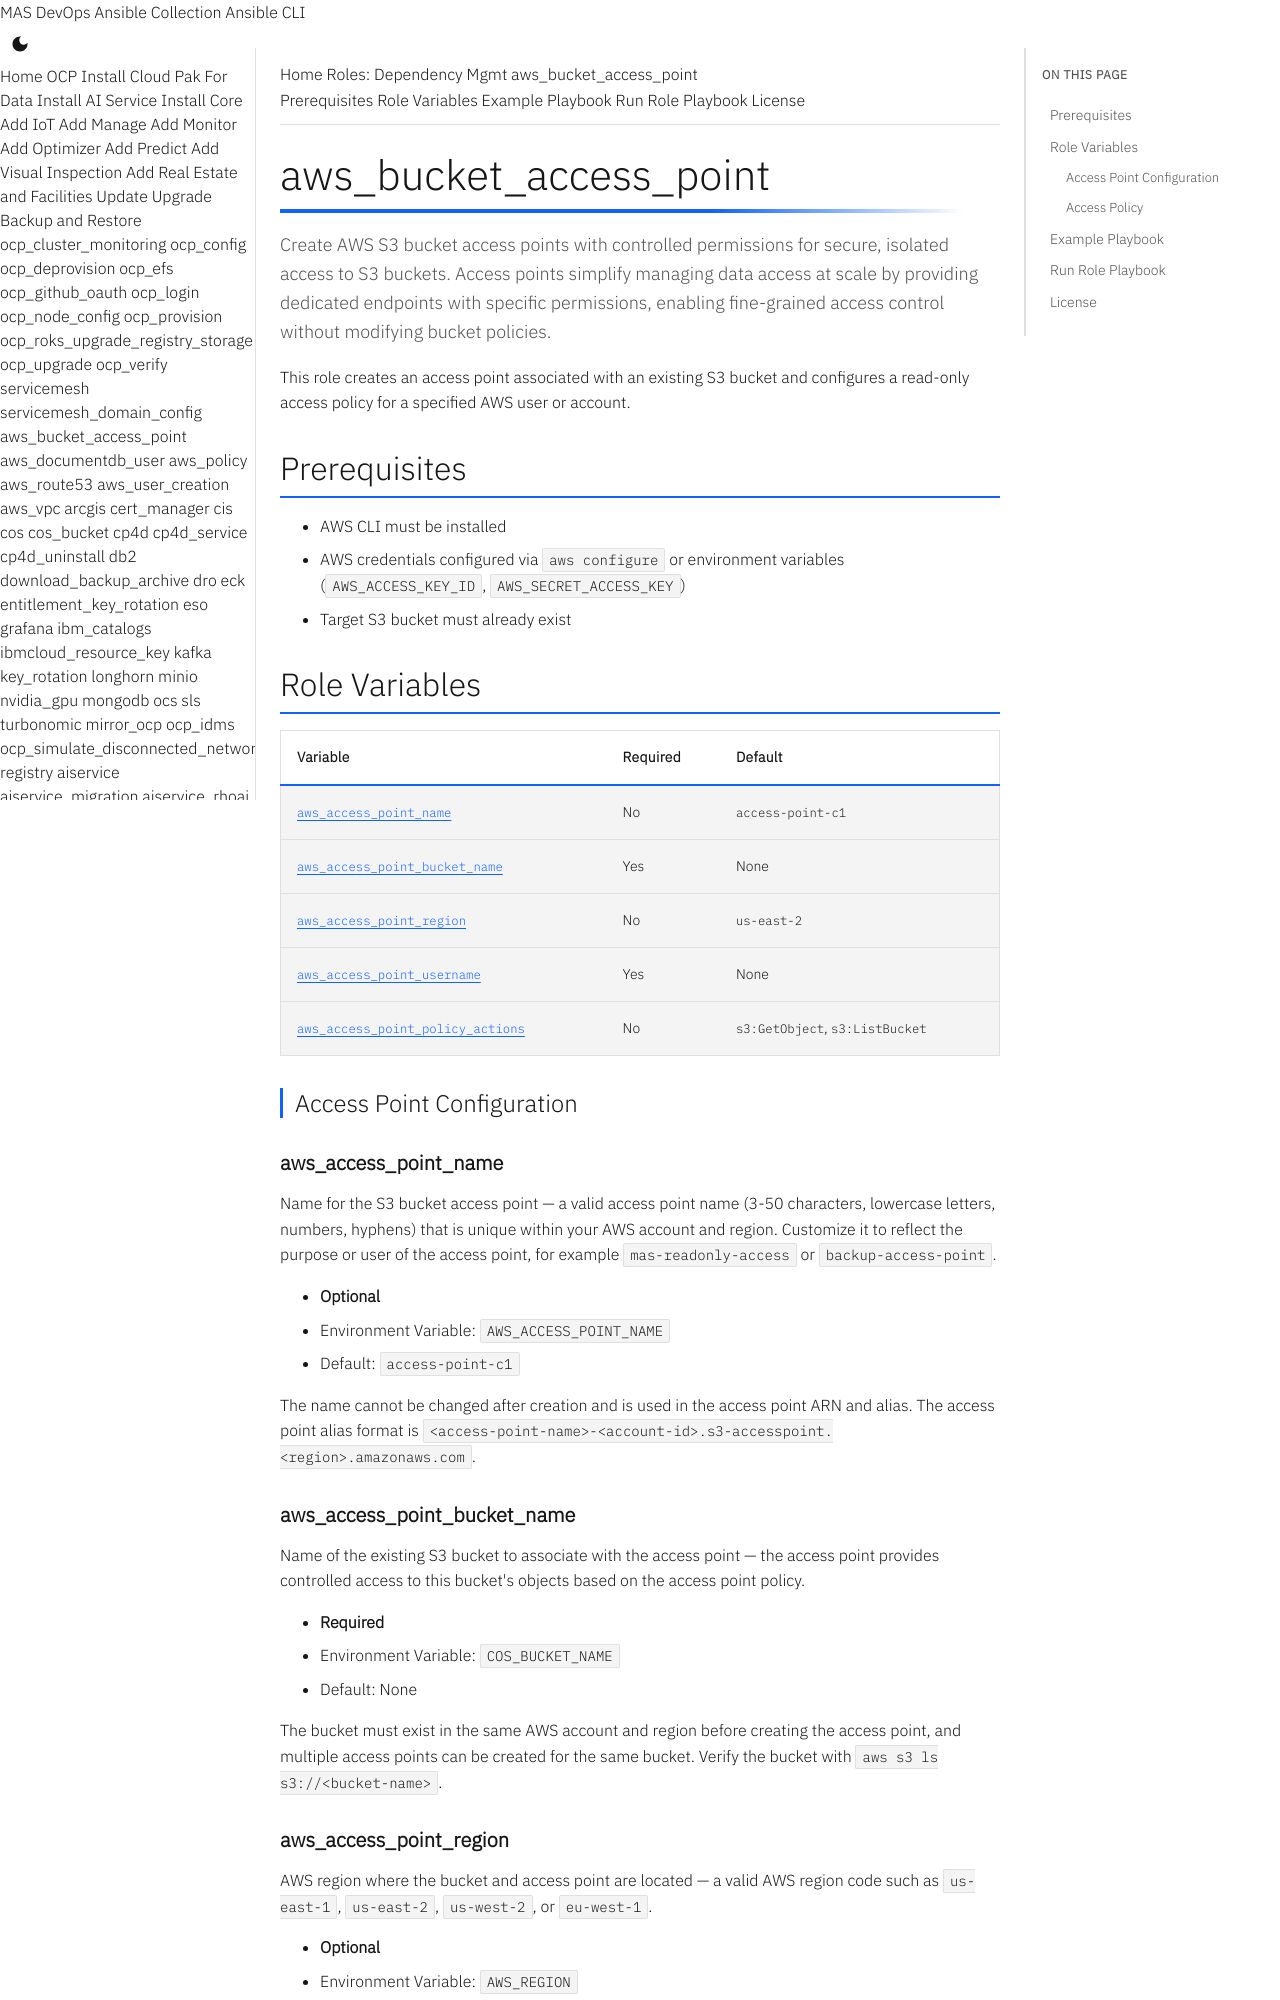

repository: ibm-mas/ansible-devops · page: roles/aws_bucket_access_point/index.html · generator: mkdocs

# aws_bucket_access_point

Create AWS S3 bucket access points with controlled permissions for secure, isolated access to S3 buckets. Access points simplify managing data access at scale by providing dedicated endpoints with specific permissions, enabling fine-grained access control without modifying bucket policies.

This role creates an access point associated with an existing S3 bucket and configures a read-only access policy for a specified AWS user or account.

## Prerequisites

- AWS CLI must be installed
- AWS credentials configured via `aws configure` or environment variables (`AWS_ACCESS_KEY_ID`, `AWS_SECRET_ACCESS_KEY`)
- Target S3 bucket must already exist

## Role Variables

| Variable | Required | Default |
|----------|----------|---------|
| [`aws_access_point_name`](#aws_access_point_name) | No | `access-point-c1` |
| [`aws_access_point_bucket_name`](#aws_access_point_bucket_name) | Yes | None |
| [`aws_access_point_region`](#aws_access_point_region) | No | `us-east-2` |
| [`aws_access_point_username`](#aws_access_point_username) | Yes | None |
| [`aws_access_point_policy_actions`](#aws_access_point_policy_actions) | No | `s3:GetObject`, `s3:ListBucket` |

### Access Point Configuration

#### aws_access_point_name
Name for the S3 bucket access point — a valid access point name (3-50 characters, lowercase letters, numbers, hyphens) that is unique within your AWS account and region. Customize it to reflect the purpose or user of the access point, for example `mas-readonly-access` or `backup-access-point`.

- **Optional**
- Environment Variable: `AWS_ACCESS_POINT_NAME`
- Default: `access-point-c1`

The name cannot be changed after creation and is used in the access point ARN and alias. The access point alias format is `<access-point-name>-<account-id>.s3-accesspoint.<region>.amazonaws.com`.

#### aws_access_point_bucket_name
Name of the existing S3 bucket to associate with the access point — the access point provides controlled access to this bucket's objects based on the access point policy.

- **Required**
- Environment Variable: `COS_BUCKET_NAME`
- Default: None

The bucket must exist in the same AWS account and region before creating the access point, and multiple access points can be created for the same bucket. Verify the bucket with `aws s3 ls s3://<bucket-name>`.
